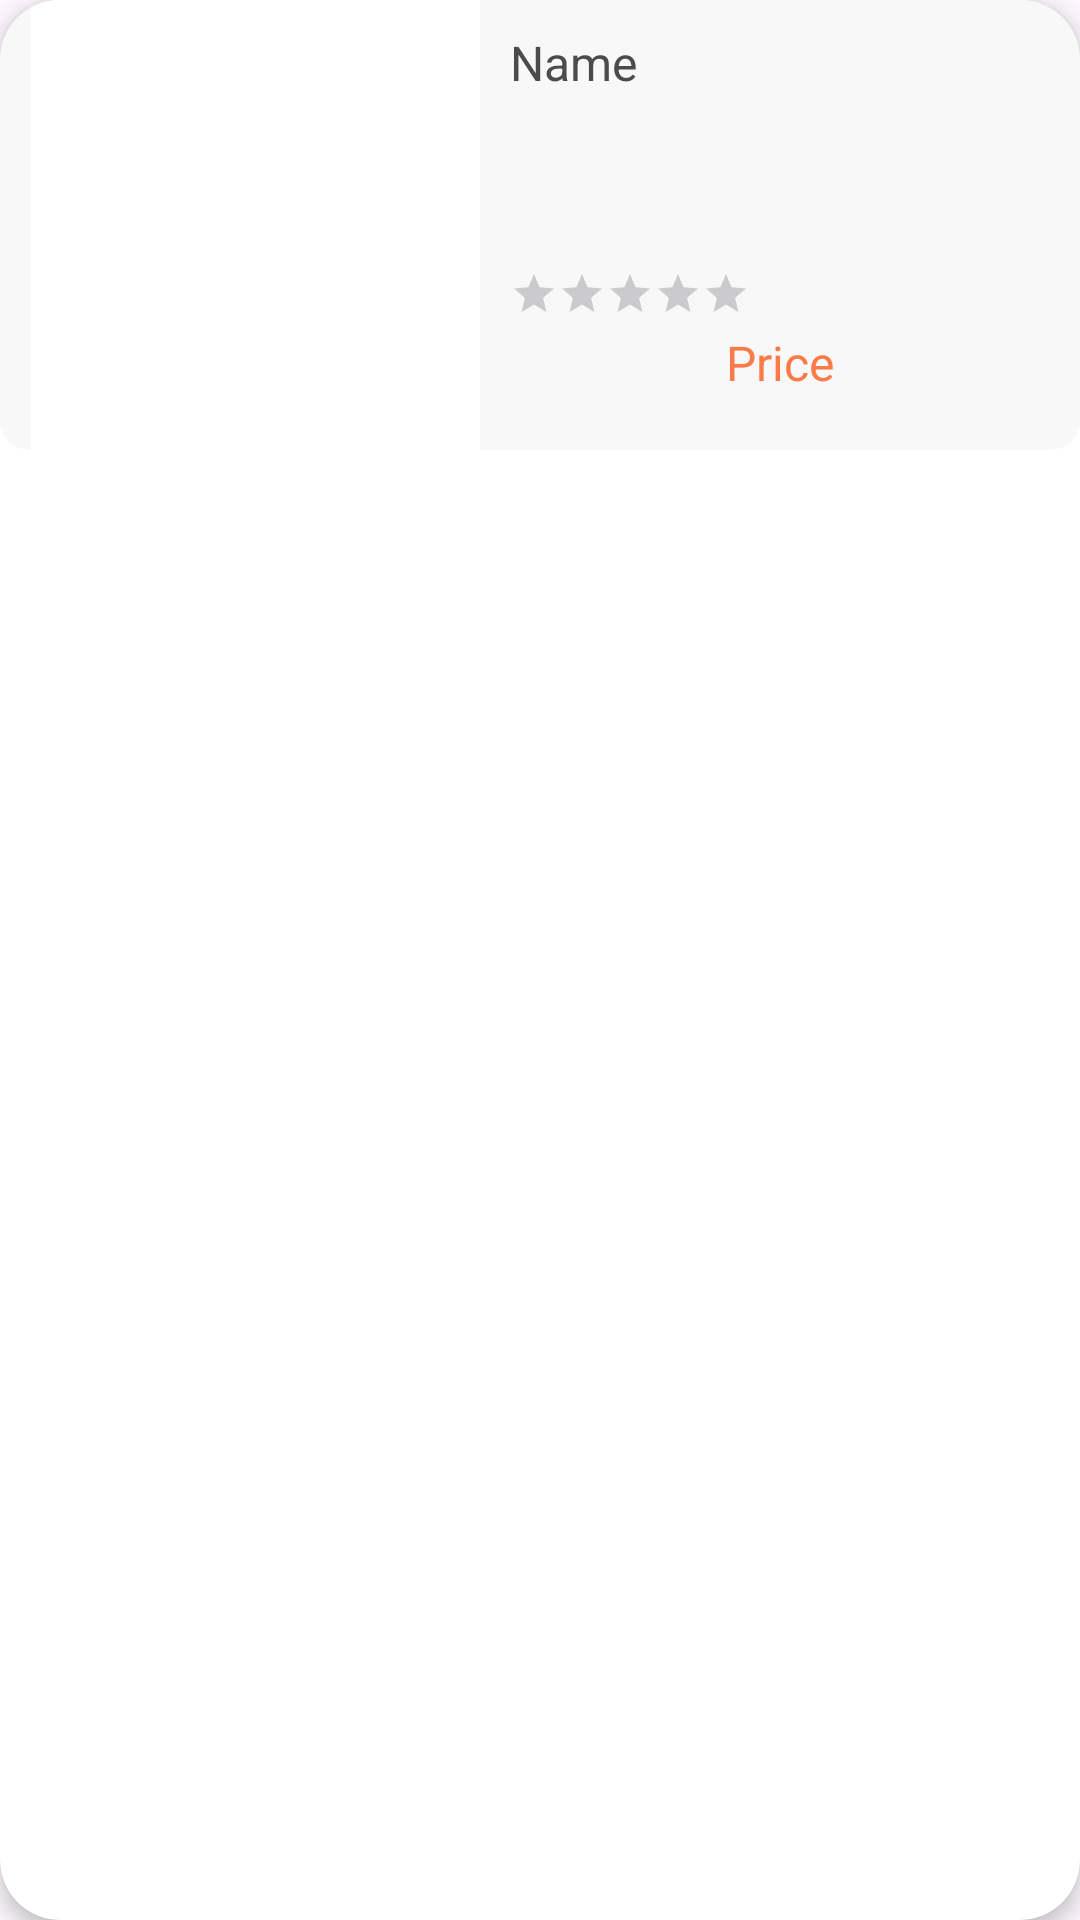

Write the Android layout XML for this screen, with the resource values it uses.
<!-- AndroidManifest.xml: application theme Theme.KidsMart -->
<!-- res/layout/recycler_view_home.xml -->
<?xml version="1.0" encoding="utf-8"?>
<androidx.cardview.widget.CardView
    xmlns:android="http://schemas.android.com/apk/res/android"
    android:layout_width="match_parent"
    android:layout_height="wrap_content"
    xmlns:app="http://schemas.android.com/apk/res-auto"
    android:id="@+id/recCard"
    android:layout_marginHorizontal="10dp"
    android:layout_marginVertical="10dp"
    app:cardCornerRadius="20dp"
    app:cardElevation="4dp">

    <RelativeLayout
        android:layout_width="match_parent"
        android:layout_height="wrap_content"
        android:background="@drawable/grey_background">

        <ImageView
            android:id="@+id/homeImage"
            android:layout_width="150dp"
            android:layout_height="150dp"
            android:layout_marginStart="10dp"
            android:padding="4dp"
            android:scaleType="centerCrop"
            android:src="@drawable/upload_img"
            android:background="@color/white"/>

        <TextView
            android:id="@+id/homeName"
            android:layout_width="match_parent"
            android:layout_height="wrap_content"
            android:text="Name"
            android:textColor="#4a4b4b"
            android:textSize="16sp"
            android:maxLines="3"
            android:ellipsize="end"
            android:lineSpacingExtra="5dp"
            android:layout_toEndOf="@id/homeImage"
            android:layout_marginTop="10dp"
            android:layout_marginStart="10dp"
            android:layout_marginEnd="10dp"/>

        <TextView
            android:id="@+id/homePrice"
            android:layout_width="match_parent"
            android:layout_height="wrap_content"
            android:text="Price"
            android:textColor="@color/orange"
            android:textSize="16sp"
            android:inputType="number"
            android:layout_marginTop="110dp"
            android:layout_toEndOf="@id/homeImage"
            android:textAlignment="center" />

        <RatingBar
            android:id="@+id/itemRatingBar"
            android:layout_width="wrap_content"
            android:layout_height="wrap_content"
            android:numStars="5"
            android:rating="0"
            android:stepSize="0.5"
            android:progressTint="#ffd32c"
            style="?android:attr/ratingBarStyleSmall"
            android:layout_toEndOf="@id/homeImage"
            android:layout_marginStart="10dp"
            android:layout_marginTop="90dp"/>

    </RelativeLayout>

</androidx.cardview.widget.CardView>
<!-- resources referenced by this layout -->
<resources>
  <color name="orange">#fa7a48</color>
  <color name="white">#FFFFFFFF</color>
  <!-- drawable grey_background (drawable) -->
  <?xml version="1.0" encoding="utf-8"?>
  <selector xmlns:android="http://schemas.android.com/apk/res/android">
  <item>
      <shape
          android:shape="rectangle">
          <corners android:radius="10dp"/>
          <solid android:color="#f8f8f8"/>
      </shape>
  </item>
  </selector>
  <style name="Theme.KidsMart" parent="Base.Theme.KidsMart" />
  <style name="Base.Theme.KidsMart" parent="Theme.Material3.DayNight.NoActionBar">
          
          
      </style>
</resources>
